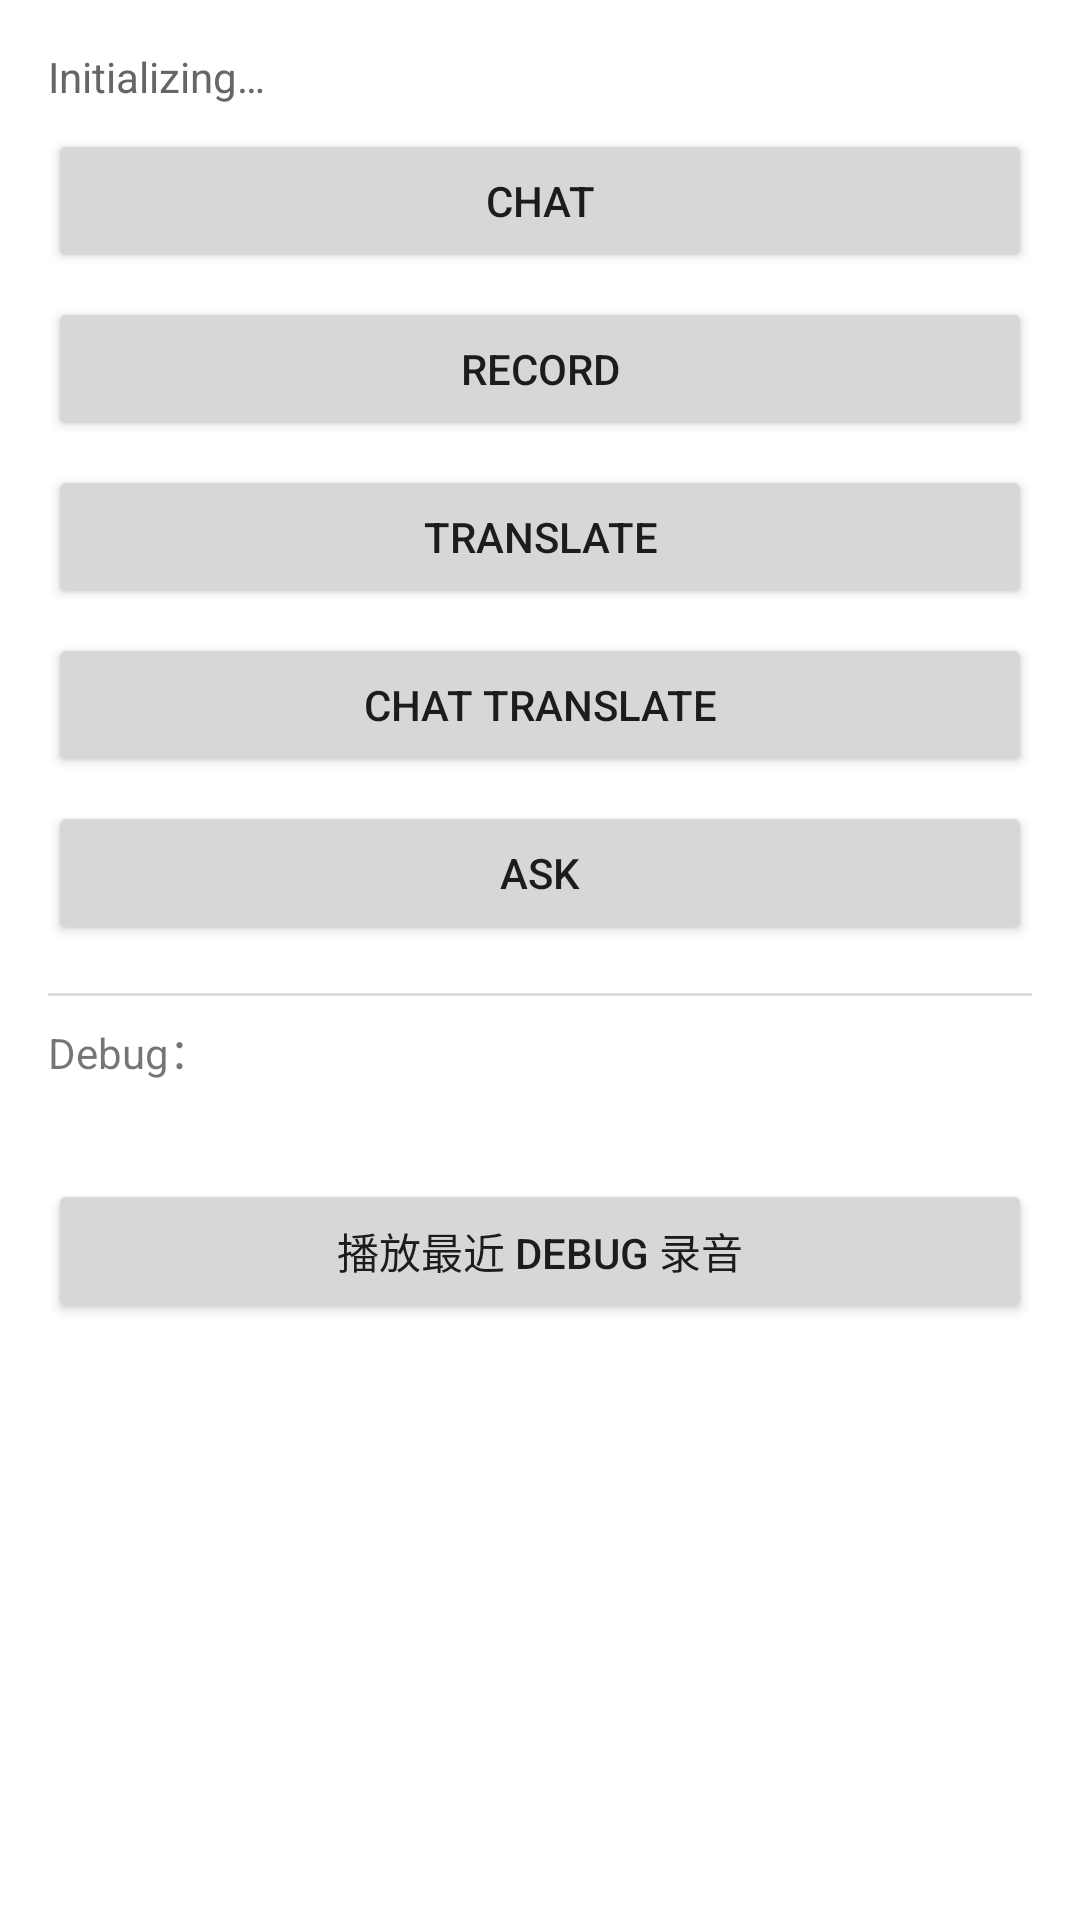

Write the Android layout XML for this screen, with the resource values it uses.
<!-- AndroidManifest.xml: application theme AppTheme -->
<!-- res/layout/activity_speech_ai.xml -->
<?xml version="1.0" encoding="utf-8"?>
<ScrollView xmlns:android="http://schemas.android.com/apk/res/android"
    android:layout_width="match_parent"
    android:layout_height="match_parent">

    <LinearLayout
        android:layout_width="match_parent"
        android:layout_height="wrap_content"
        android:orientation="vertical"
        android:padding="16dp">

        <TextView
            android:id="@+id/tv_aikit_state"
            android:layout_width="match_parent"
            android:layout_height="wrap_content"
            android:text="@string/ds_speech_init"
            android:textColor="#666666"/>

        <Button
            android:id="@+id/btn_chat"
            android:layout_width="match_parent"
            android:layout_height="wrap_content"
            android:layout_marginTop="8dp"
            android:text="@string/ds_speech_chat"/>

        <Button
            android:id="@+id/btn_record"
            android:layout_width="match_parent"
            android:layout_height="wrap_content"
            android:layout_marginTop="8dp"
            android:text="@string/ds_speech_record"/>

        <Button
            android:id="@+id/btn_translate"
            android:layout_width="match_parent"
            android:layout_height="wrap_content"
            android:layout_marginTop="8dp"
            android:text="@string/ds_speech_translate"/>

        <Button
            android:id="@+id/btn_chat_translate"
            android:layout_width="match_parent"
            android:layout_height="wrap_content"
            android:layout_marginTop="8dp"
            android:text="@string/ds_speech_chat_translate"/>

        <Button
            android:id="@+id/btn_ask"
            android:layout_width="match_parent"
            android:layout_height="wrap_content"
            android:layout_marginTop="8dp"
            android:text="@string/ds_speech_ask"/>

        <View
            android:layout_width="match_parent"
            android:layout_height="1dp"
            android:layout_marginTop="16dp"
            android:layout_marginBottom="8dp"
            android:background="#DDDDDD"/>

        <TextView
            android:layout_width="wrap_content"
            android:layout_height="wrap_content"
            android:text="Debug："/>

        <TextView
            android:id="@+id/tv_audio_file"
            android:layout_width="match_parent"
            android:layout_height="wrap_content"
            android:layout_marginTop="8dp"
            android:textColor="#666666"
            android:textSize="12sp"/>

        <Button
            android:id="@+id/btn_play_last_audio"
            android:layout_width="match_parent"
            android:layout_height="wrap_content"
            android:layout_marginTop="8dp"
            android:text="播放最近 Debug 录音"/>

    </LinearLayout>
</ScrollView>
<!-- resources referenced by this layout -->
<resources>
  <string name="ds_speech_ask">Ask</string>
  <string name="ds_speech_chat">Chat</string>
  <string name="ds_speech_chat_translate">Chat Translate</string>
  <string name="ds_speech_init">Initializing…</string>
  <string name="ds_speech_record">Record</string>
  <string name="ds_speech_translate">Translate</string>
  <style name="AppTheme" parent="Theme.MaterialComponents.Light.DarkActionBar">
          
          <item name="colorPrimary">@color/colorPrimary</item>
          <item name="colorPrimaryDark">@color/colorPrimaryDark</item>
          <item name="colorAccent">@color/colorAccent</item>
      </style>
  <!-- not gathered from this repository: default colours our renderer supplied (Android Studio template values) -->
  <color name="colorPrimary">#FF6200EE</color>
  <color name="colorPrimaryDark">#FF3700B3</color>
  <color name="colorAccent">#FF03DAC5</color>
</resources>
